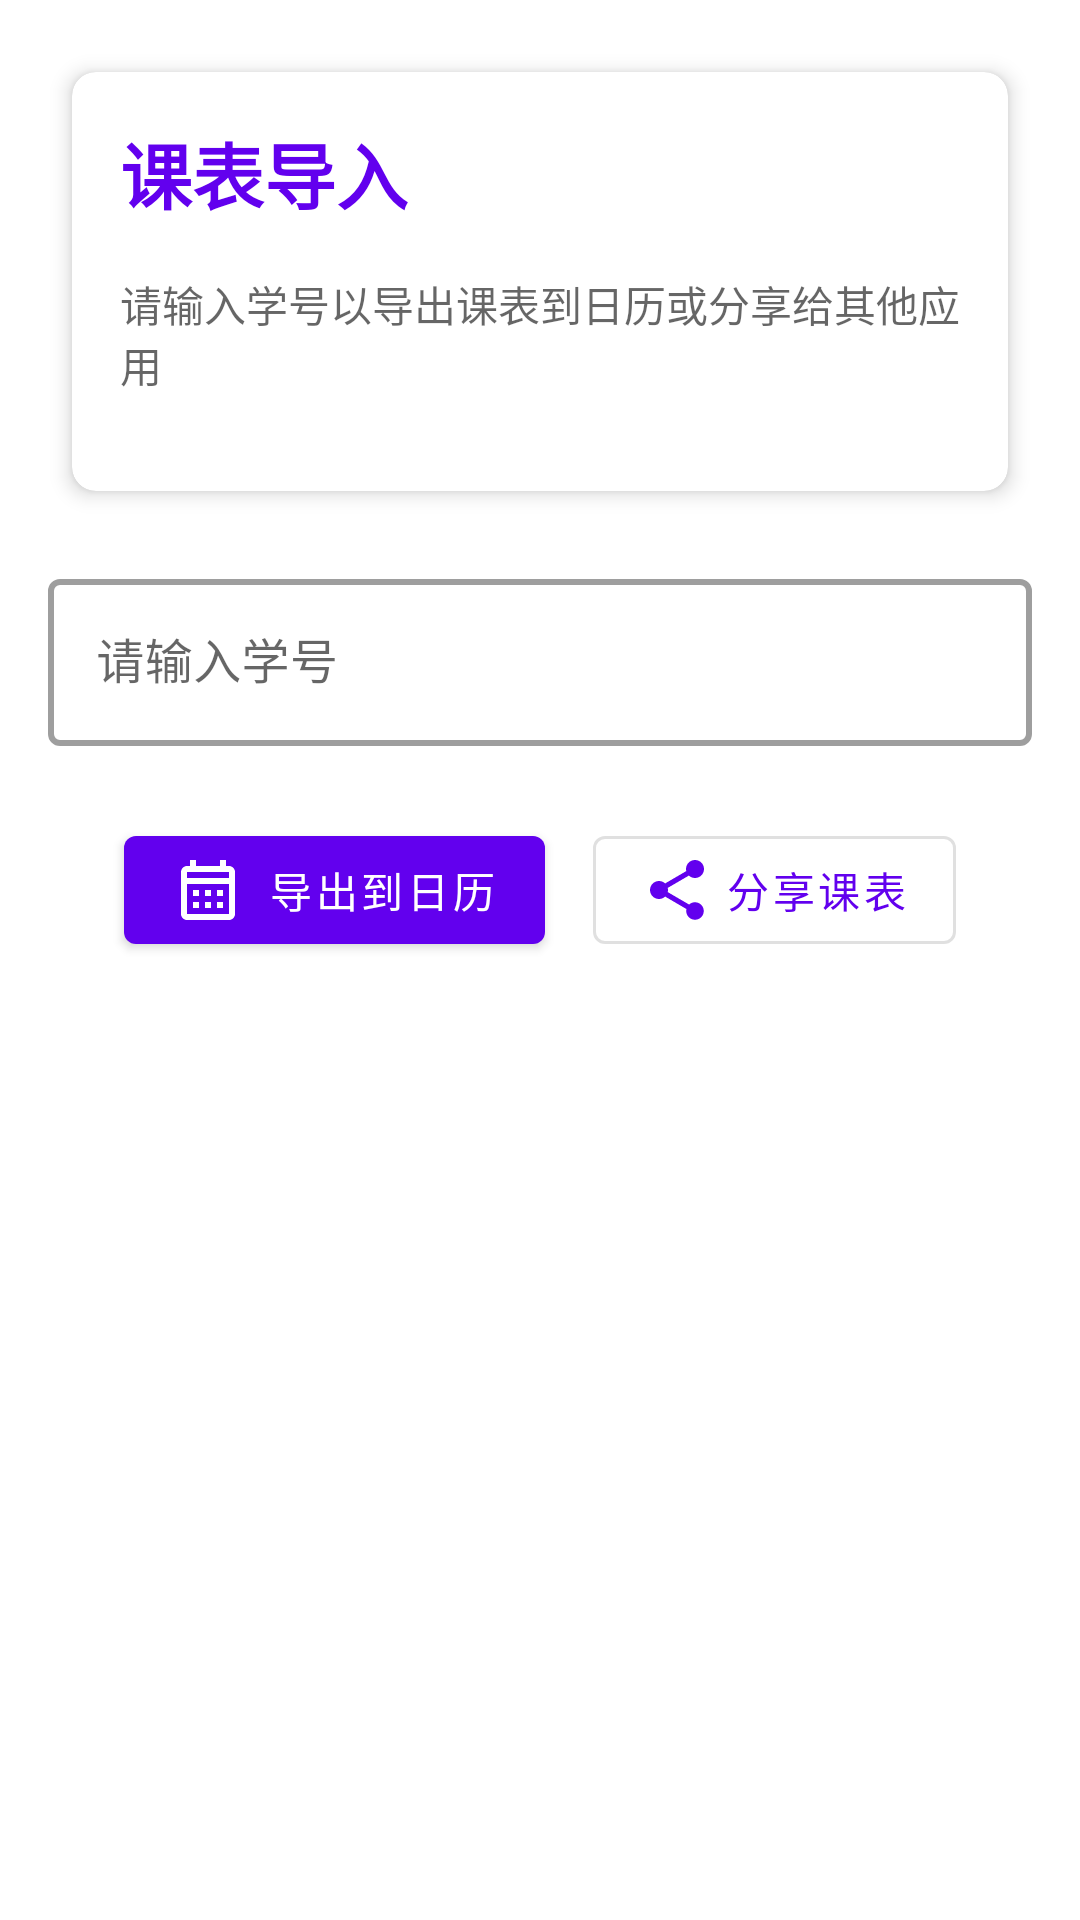

Produce the Android XML layout that renders to this screen, including the resource entries it uses.
<!-- AndroidManifest.xml: application theme Theme.CQUPT_Assistant -->
<!-- res/layout/fragment_load_classes.xml -->
<?xml version="1.0" encoding="utf-8"?>
<androidx.constraintlayout.widget.ConstraintLayout
    xmlns:android="http://schemas.android.com/apk/res/android"
    xmlns:app="http://schemas.android.com/apk/res-auto"
    xmlns:tools="http://schemas.android.com/tools"
    android:layout_width="match_parent"
    android:layout_height="match_parent"
    android:padding="16dp"
    tools:context=".ui.slideshow.SlideshowFragment">

    <com.google.android.material.card.MaterialCardView
        android:id="@+id/info_card"
        android:layout_width="match_parent"
        android:layout_height="wrap_content"
        android:layout_marginTop="32dp"
        android:layout_margin="8dp"
        app:cardCornerRadius="8dp"
        app:cardElevation="4dp"
        app:layout_constraintTop_toTopOf="parent">

        <LinearLayout
            android:layout_width="match_parent"
            android:layout_height="wrap_content"
            android:orientation="vertical"
            android:padding="16dp">

            <TextView
                android:layout_width="match_parent"
                android:layout_height="wrap_content"
                android:text="课表导入"
                android:textSize="24sp"
                android:textStyle="bold"
                android:textColor="?attr/colorPrimary"
                android:layout_marginBottom="16dp"/>

            <TextView
                android:layout_width="match_parent"
                android:layout_height="wrap_content"
                android:text="请输入学号以导出课表到日历或分享给其他应用"
                android:textSize="14sp"
                android:textColor="?android:attr/textColorSecondary"
                android:layout_marginBottom="16dp"/>
        </LinearLayout>
    </com.google.android.material.card.MaterialCardView>

    <com.google.android.material.textfield.TextInputLayout
        android:id="@+id/student_id_layout"
        android:layout_width="match_parent"
        android:layout_height="wrap_content"
        android:layout_marginTop="24dp"
        app:startIconDrawable="@drawable/ic_person"
        app:endIconMode="clear_text"
        app:boxStrokeWidth="2dp"
        style="@style/Widget.MaterialComponents.TextInputLayout.OutlinedBox"
        app:layout_constraintTop_toBottomOf="@id/info_card">

        <com.google.android.material.textfield.TextInputEditText
            android:id="@+id/student_id_input"
            android:layout_width="match_parent"
            android:layout_height="wrap_content"
            android:hint="请输入学号"
            android:maxLength="10"
            android:inputType="number"/>
    </com.google.android.material.textfield.TextInputLayout>

    <LinearLayout
        android:id="@+id/buttons_layout"
        android:layout_width="match_parent"
        android:layout_height="wrap_content"
        android:orientation="horizontal"
        android:gravity="center"
        android:layout_marginTop="24dp"
        app:layout_constraintTop_toBottomOf="@id/student_id_layout">

        <com.google.android.material.button.MaterialButton
            android:id="@+id/import_calendar_button"
            android:layout_width="wrap_content"
            android:layout_height="wrap_content"
            android:text="导出到日历"
            android:layout_marginEnd="8dp"
            app:icon="@drawable/ic_calendar"
            style="@style/Widget.MaterialComponents.Button"/>

        <com.google.android.material.button.MaterialButton
            android:id="@+id/share_button"
            android:layout_width="wrap_content"
            android:layout_height="wrap_content"
            android:text="分享课表"
            android:layout_marginStart="8dp"
            app:icon="@drawable/ic_share"
            style="@style/Widget.MaterialComponents.Button.OutlinedButton"/>
    </LinearLayout>

    <TextView
        android:id="@+id/text_slideshow"
        android:layout_width="match_parent"
        android:layout_height="wrap_content"
        android:layout_marginTop="16dp"
        android:textAlignment="center"
        android:textSize="14sp"
        android:textColor="?android:attr/textColorSecondary"
        app:layout_constraintTop_toBottomOf="@id/buttons_layout"/>

</androidx.constraintlayout.widget.ConstraintLayout>
<!-- resources referenced by this layout -->
<resources>
  <!-- drawable ic_calendar (drawable) -->
  <?xml version="1.0" encoding="utf-8"?>
  <vector xmlns:android="http://schemas.android.com/apk/res/android"
      android:width="24dp"
      android:height="24dp"
      android:viewportWidth="24"
      android:viewportHeight="24">
      <path
          android:fillColor="#FFFFFF"
          android:pathData="M19,4h-1V2h-2v2H8V2H6v2H5C3.89,4 3.01,4.9 3.01,6L3,20c0,1.1 0.89,2 2,2h14c1.1,0 2,-0.9 2,-2V6C21,4.9 20.1,4 19,4zM19,20H5V10h14V20zM19,8H5V6h14V8zM9,14H7v-2h2V14zM13,14h-2v-2h2V14zM17,14h-2v-2h2V14zM9,18H7v-2h2V18zM13,18h-2v-2h2V18zM17,18h-2v-2h2V18z"/>
  </vector>
  <!-- drawable ic_share (drawable) -->
  <?xml version="1.0" encoding="utf-8"?>
  <vector xmlns:android="http://schemas.android.com/apk/res/android"
      android:width="24dp"
      android:height="24dp"
      android:viewportWidth="24"
      android:viewportHeight="24">
      <path
          android:fillColor="?attr/colorPrimary"
          android:pathData="M18,16.08c-0.76,0 -1.44,0.3 -1.96,0.77L8.91,12.7c0.05,-0.23 0.09,-0.46 0.09,-0.7s-0.04,-0.47 -0.09,-0.7l7.05,-4.11c0.54,0.5 1.25,0.81 2.04,0.81 1.66,0 3,-1.34 3,-3s-1.34,-3 -3,-3 -3,1.34 -3,3c0,0.24 0.04,0.47 0.09,0.7L8.04,9.81C7.5,9.31 6.79,9 6,9c-1.66,0 -3,1.34 -3,3s1.34,3 3,3c0.79,0 1.5,-0.31 2.04,-0.81l7.12,4.16c-0.05,0.21 -0.08,0.43 -0.08,0.65 0,1.61 1.31,2.92 2.92,2.92 1.61,0 2.92,-1.31 2.92,-2.92s-1.31,-2.92 -2.92,-2.92z"/>
  </vector>
  <style name="Theme.CQUPT_Assistant" parent="Theme.MaterialComponents.DayNight.DarkActionBar">
          
          <item name="colorPrimary">@color/purple_500</item>
          <item name="colorPrimaryVariant">@color/purple_700</item>
          <item name="colorOnPrimary">@color/white</item>
          
          <item name="colorSecondary">@color/teal_200</item>
          <item name="colorSecondaryVariant">@color/teal_700</item>
          <item name="colorOnSecondary">@color/black</item>
          
          <item name="android:statusBarColor">?attr/colorPrimaryVariant</item>
          
          <item name="android:colorBackground">@android:color/white</item>
          <item name="colorSurface">@android:color/white</item>
      </style>
  <color name="purple_500">#FF6200EE</color>
  <color name="purple_700">#FF3700B3</color>
  <color name="white">#FFFFFFFF</color>
  <color name="teal_200">#FF03DAC5</color>
  <color name="teal_700">#FF018786</color>
  <color name="black">#FF000000</color>
</resources>
